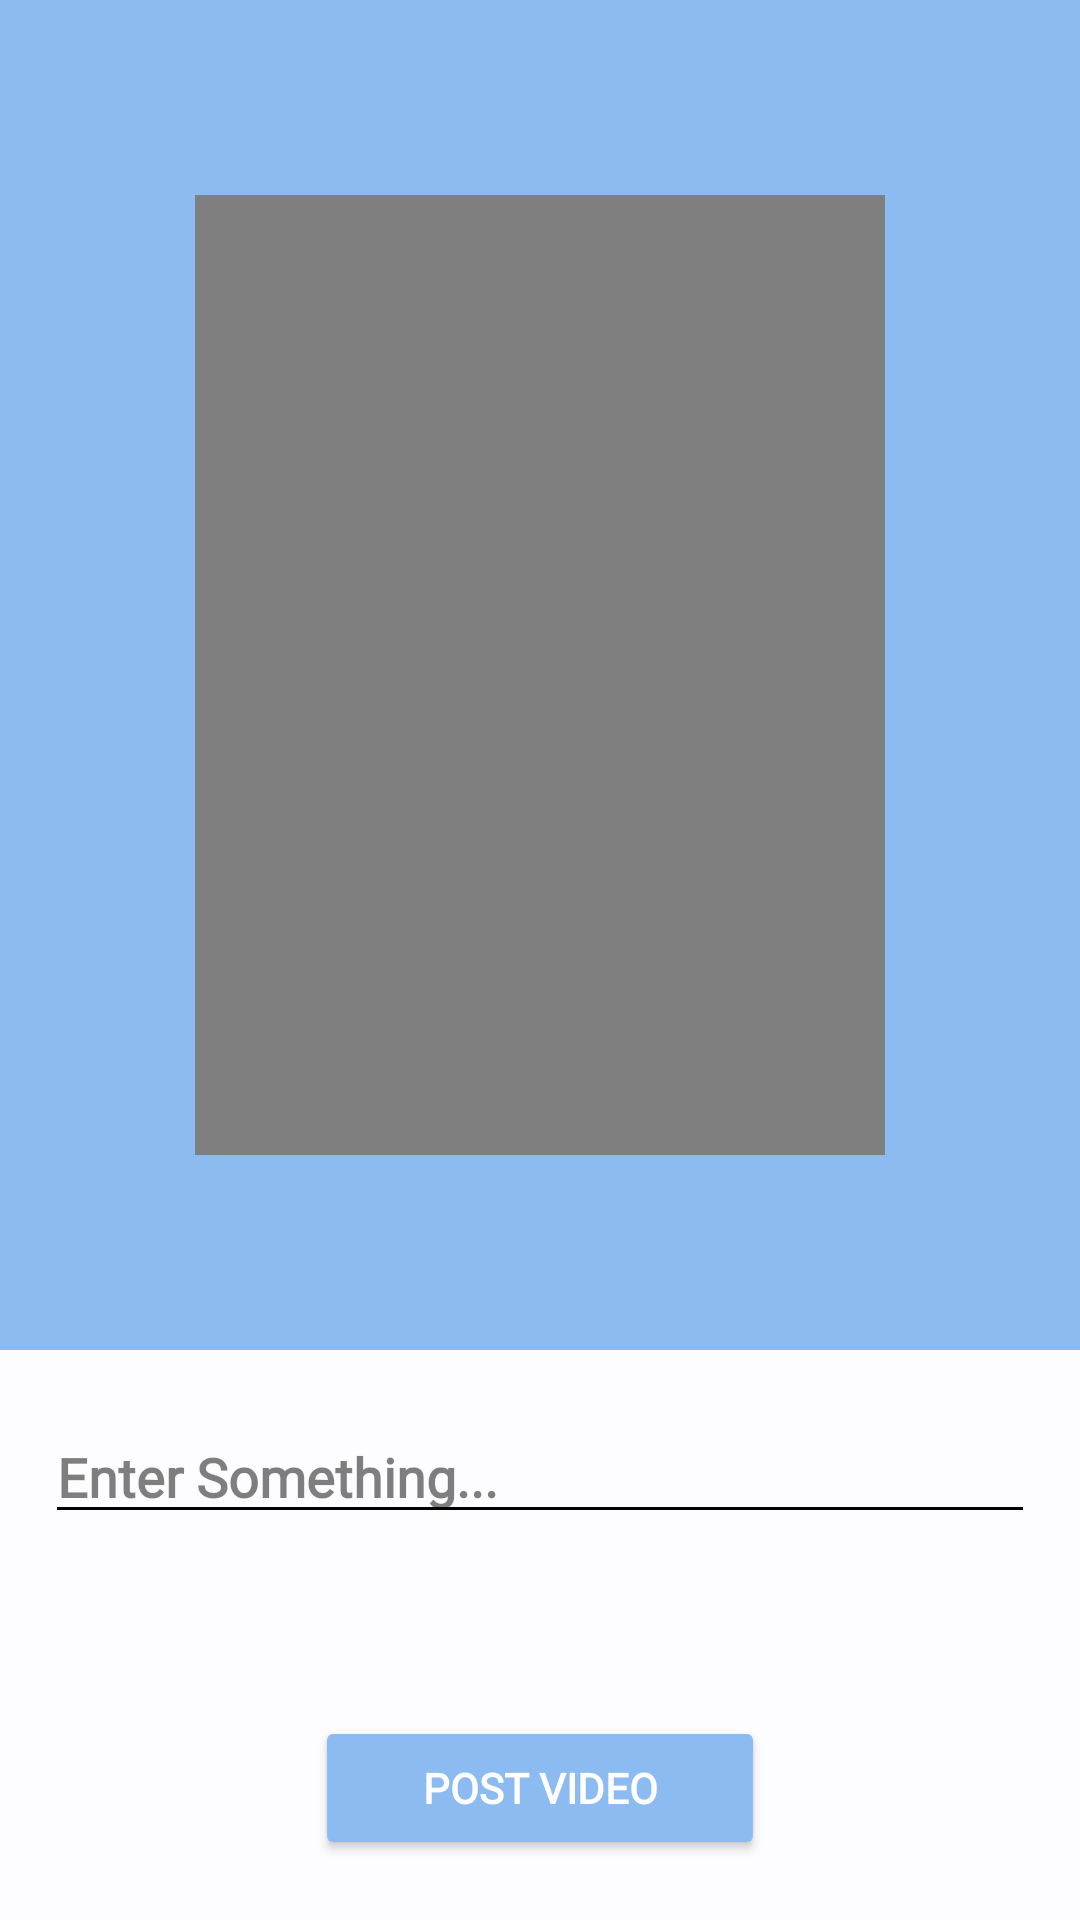

This screen was rendered from an Android layout file. Write that file and the resources it references.
<!-- AndroidManifest.xml: application theme Theme.AluminiNetwork -->
<!-- res/layout/activity_add_video.xml -->
<?xml version="1.0" encoding="utf-8"?>
<RelativeLayout xmlns:android="http://schemas.android.com/apk/res/android"
    xmlns:app="http://schemas.android.com/apk/res-auto"
    xmlns:tools="http://schemas.android.com/tools"
    android:layout_width="match_parent"
    android:layout_height="match_parent"
    android:background="@color/background"
    tools:context=".addVideo">

    <RelativeLayout
        android:id="@+id/r"
        android:padding="15dp"
        android:layout_width="match_parent"
        android:layout_height="450dp"
        android:background="@color/blue"
        android:orientation="vertical">
        <ImageView

            android:layout_width="wrap_content"
            android:layout_height="wrap_content"
            android:onClick="back"
            android:src="@drawable/ic_baseline_arrow_back_24"
            />
        <LinearLayout
            android:layout_margin="50dp"
            android:layout_width="match_parent"
            android:layout_height="match_parent"
            android:background="@color/black"
            app:cardCornerRadius="20dp"
            >
            <VideoView
                android:layout_gravity="center"
                android:layout_width="match_parent"

                android:layout_height="match_parent"
                android:id="@+id/video_upload_view"/>
        </LinearLayout>

    </RelativeLayout>
    <EditText
        android:layout_width="match_parent"
        android:layout_height="wrap_content"
        android:backgroundTint="@color/black"
        android:textStyle="bold"
        android:id="@+id/caption_video"
        android:textColor="@color/black"
        android:textSize="18dp"
        android:inputType="textMultiLine"
        android:hint="Enter Something..."
        android:fontFamily="@font/actor"
        android:layout_below="@+id/r"
        android:layout_marginTop="20dp"
        android:textColorHint="#80000000"
        android:layout_marginHorizontal="15dp"/>
    <Button
        android:layout_width="150dp"
        android:layout_height="wrap_content"
        android:backgroundTint="@color/blue"
        android:fontFamily="@font/actor"
        android:layout_alignParentBottom="true"
        android:textColor="@color/white"
        android:layout_centerHorizontal="true"
        android:layout_marginBottom="20dp"
        android:id="@+id/post_video_activity"
        android:text="Post Video"
        android:textStyle="bold"
        android:textSize="14dp"
        />
</RelativeLayout>
<!-- resources referenced by this layout -->
<resources>
  <color name="background">#FDFDFF</color>
  <color name="black">#FF000000</color>
  <color name="blue">#8CBBF1</color>
  <color name="white">#FFFFFFFF</color>
  <style name="Theme.AluminiNetwork" parent="Theme.MaterialComponents.DayNight.NoActionBar">
          
          <item name="colorPrimary">@color/black</item>
          <item name="colorPrimaryVariant">@color/background</item>
          <item name="colorOnPrimary">@color/white</item>
          
          <item name="colorSecondary">@color/teal_200</item>
          <item name="colorSecondaryVariant">@color/teal_700</item>
          <item name="colorOnSecondary">@color/black</item>
          
          <item name="android:statusBarColor">@color/black</item>
          
      </style>
  <color name="teal_200">#FF03DAC5</color>
  <color name="teal_700">#FF018786</color>
</resources>
